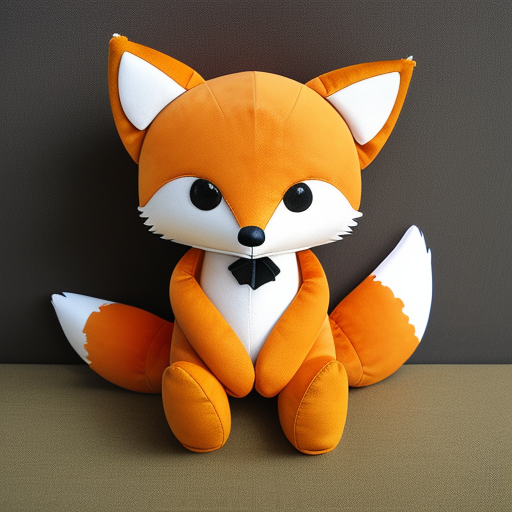
Generation parameters embedded in this image by AUTOMATIC1111 Stable Diffusion web UI or a fork of it (Forge, ...) (PNG 'parameters' text chunk):
Fox plushy
Negative prompt: nsfw, girl
Steps: 20, Sampler: Euler a, CFG scale: 7.0, Seed: 2688622833, Size: 512x512, Model hash: 879db523c3, Model: dreamshaper_8, Eta: 0.0, Version: v1.9.0